Labelled photos from "eye_dataset", an image-classification folder in aloksharma123/animal_eye_classifier. The possible labels are: cat, dog, wild animal.

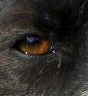
Label: dog

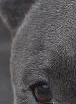
Label: dog

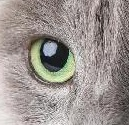
Label: cat

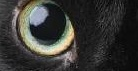
Label: cat

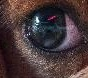
Label: dog

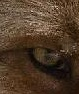
Label: wild animal
